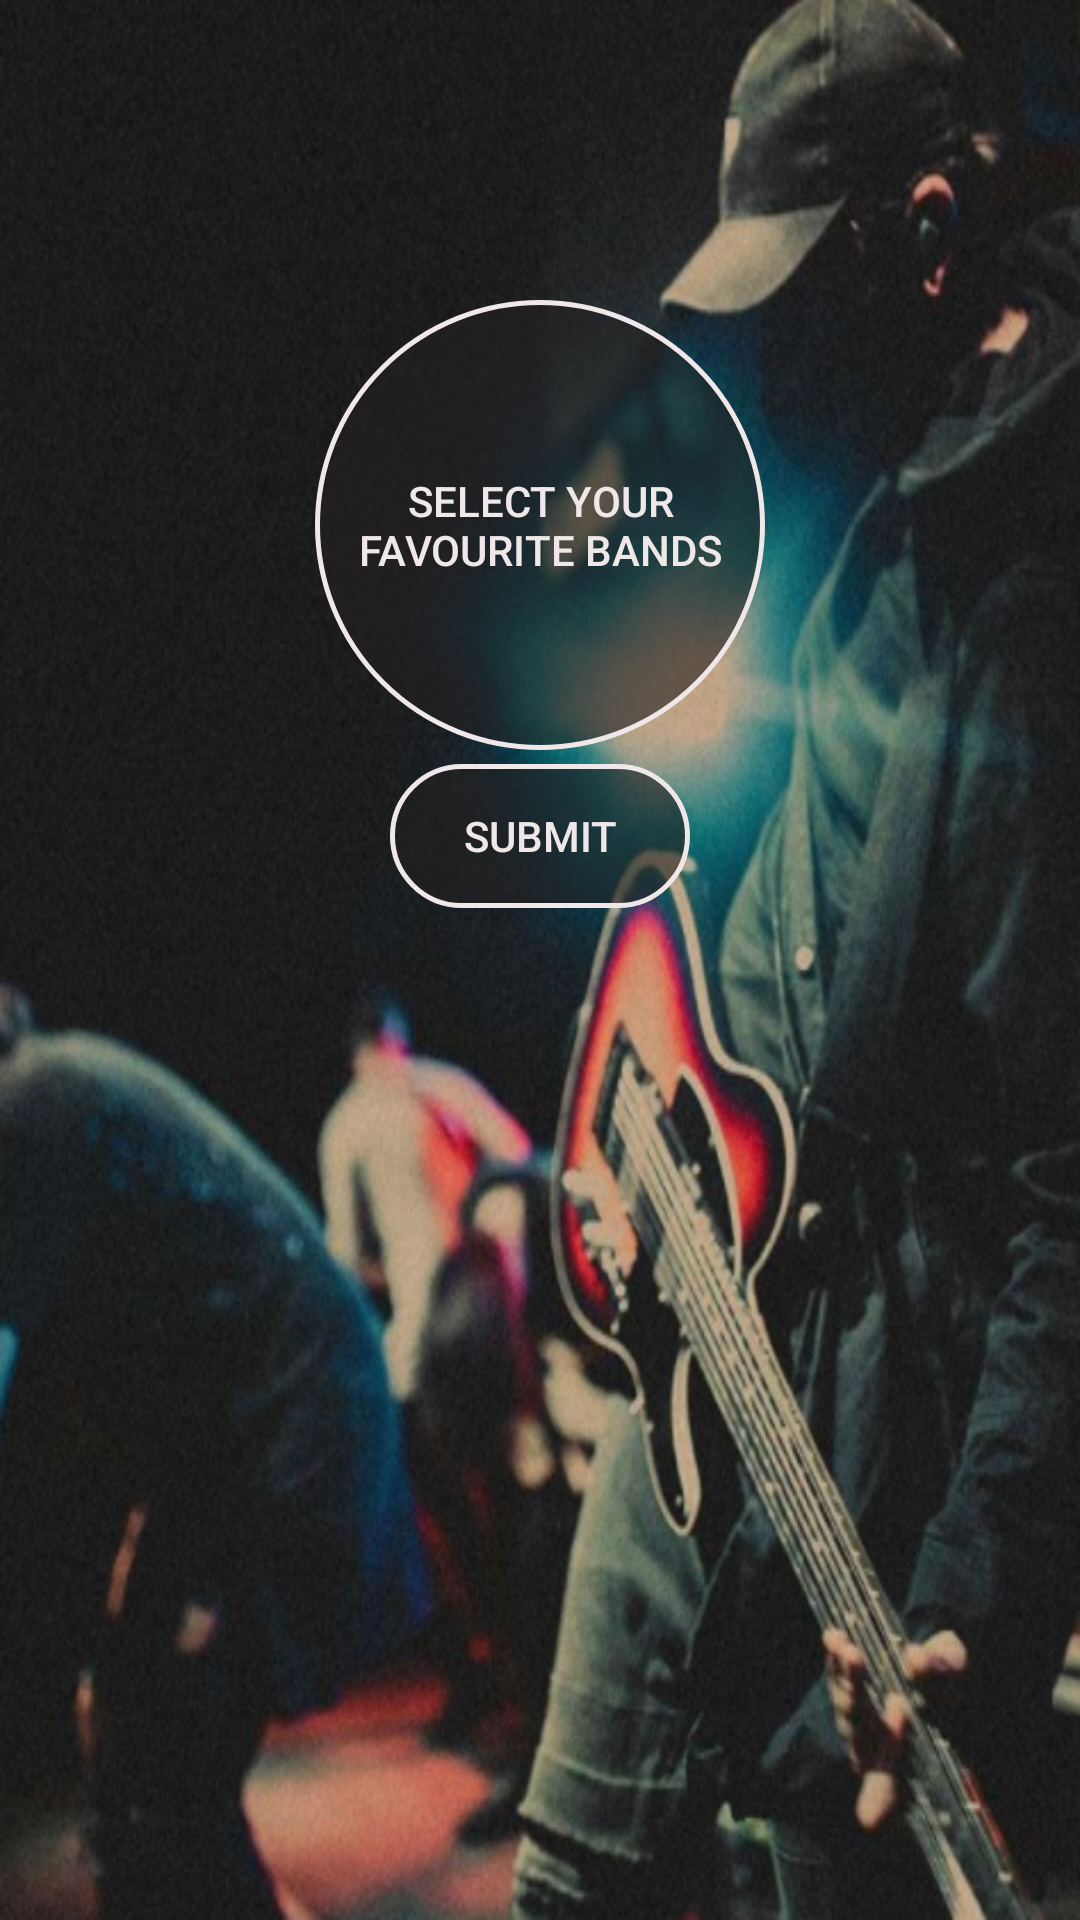

The Android layout XML behind this screen, and the referenced resources:
<!-- AndroidManifest.xml: application theme AppTheme -->
<!-- res/layout/activity_bands_search_dialog.xml -->
<?xml version="1.0" encoding="utf-8"?>
<RelativeLayout xmlns:android="http://schemas.android.com/apk/res/android"
    xmlns:app="http://schemas.android.com/apk/res-auto"
    xmlns:tools="http://schemas.android.com/tools"
    android:layout_width="match_parent"
    android:layout_height="match_parent"
    tools:context="com.example.artur.bandsapp2.BandsSearchDialogActivity"
    android:background="@drawable/background3"
    android:paddingBottom="@dimen/activity_vertical_margin"
    android:paddingLeft="@dimen/activity_horizontal_margin"
    android:paddingRight="@dimen/activity_vertical_margin"
    android:paddingTop="@dimen/activity_horizontal_margin">

    <Button
        android:id="@+id/addBandsButton"
        android:layout_width="150dp"
        android:layout_height="150dp"
        android:background="@drawable/roundedbutton"
        android:text="Select your favourite bands"
        android:textColor="#F0E8E8"
        android:textSize="@dimen/_14sdp"
        android:layout_marginTop="52dp"
        android:layout_alignParentTop="true"
        android:layout_centerHorizontal="true" />

    <Button
        android:id="@+id/submitBands"
        style="@style/button_style"
        android:textColor="@color/textColorLight"
        android:background="@drawable/transparentbutton"
        android:text="Submit"
        android:layout_width="100dp"
        android:layout_below="@+id/addBandsButton"
        android:layout_centerHorizontal="true" />

</RelativeLayout>
<!-- resources referenced by this layout -->
<resources>
  <color name="textColorLight">#F0E8E8</color>
  <dimen name="activity_horizontal_margin">48dp</dimen>
  <dimen name="activity_vertical_margin">48dp</dimen>
  <!-- drawable background3: png bitmap (drawable, 532507 bytes) -->
  <!-- drawable roundedbutton (drawable) -->
  <?xml version="1.0" encoding="utf-8"?>
  <shape xmlns:android="http://schemas.android.com/apk/res/android"
      android:shape="rectangle">
      <solid android:color="#99232121" />
      <stroke android:color="#F0E8E8"
              android:width="1.5dp"/>
      <corners
          android:bottomLeftRadius="200dp"
          android:bottomRightRadius="200dp"
          android:topLeftRadius="200dp"
          android:topRightRadius="200dp" />
  </shape>
  <!-- drawable transparentbutton (drawable) -->
  <?xml version="1.0" encoding="utf-8"?>
  <shape xmlns:android="http://schemas.android.com/apk/res/android"
      android:shape="rectangle">
      <solid android:color="#99232121" />
      <stroke android:color="#F0E8E8"
          android:width="1.5dp"/>
      <corners
          android:bottomLeftRadius="200dp"
          android:bottomRightRadius="200dp"
          android:topLeftRadius="200dp"
          android:topRightRadius="200dp" />
  </shape>
  <style name="button_style">
          <item name="android:gravity">center</item>
          <item name="android:background">@drawable/background_button</item>
          <item name="android:layout_width">match_parent</item>
          <item name="android:layout_height">wrap_content</item>
          <item name="android:colorBackground">@color/colorPrimary</item>
          <item name="android:ems">10</item>
          <item name="android:layout_margin">4.5dp</item>
      </style>
  <style name="AppTheme" parent="Theme.AppCompat.Light.NoActionBar">
          
          <item name="colorPrimary">@color/colorPrimary</item>
          <item name="colorPrimaryDark">@color/colorPrimaryDark</item>
          <item name="colorAccent">@color/colorAccent</item>
          <item name="android:colorBackground">@color/colorPrimary</item>
      </style>
  <!-- drawable background_button (drawable) -->
  <?xml version="1.0" encoding="utf-8"?>
  <selector xmlns:android="http://schemas.android.com/apk/res/android">
  
      <item>
          <shape android:shape="rectangle">
              <corners android:radius="500dp"/>
              <solid android:color="#404040"/>
              <size android:height="35dp"/>
          </shape>
      </item>
  
  </selector>
  <color name="colorPrimary">#131313</color>
  <color name="colorPrimaryDark">#101010</color>
  <color name="colorAccent">#0a1020</color>
</resources>
